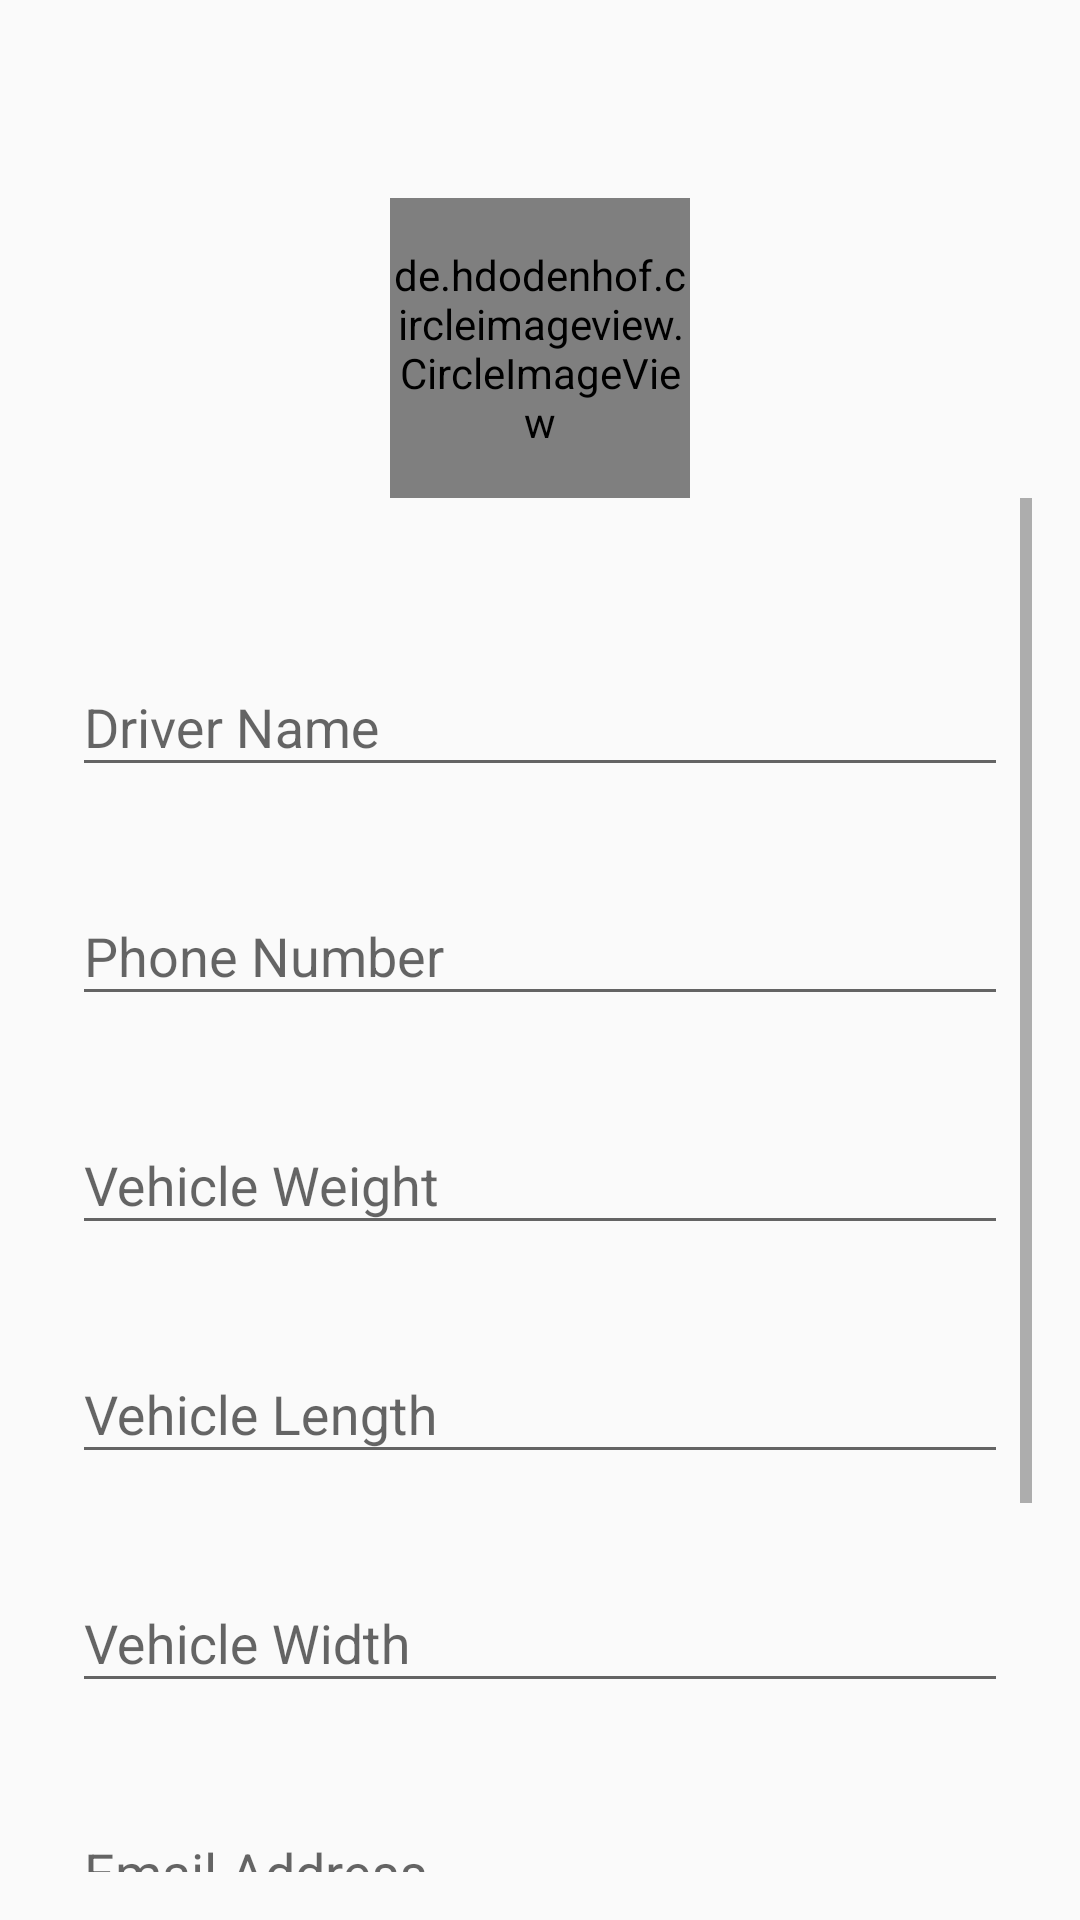

Android layout source for this screen:
<!-- AndroidManifest.xml: application theme AppTheme -->
<!-- res/layout/activity_driver_reg.xml -->
<?xml version="1.0" encoding="utf-8"?>
<RelativeLayout xmlns:android="http://schemas.android.com/apk/res/android"
    xmlns:app="http://schemas.android.com/apk/res-auto"
    xmlns:tools="http://schemas.android.com/tools"
    android:id="@+id/activity_main"
    android:layout_width="match_parent"
    android:layout_height="match_parent"
    tools:context=".Driver.Driver_reg"
    android:paddingBottom="@dimen/activity_vertical_margin"
    android:paddingLeft="@dimen/activity_horizontal_margin"
    android:paddingRight="@dimen/activity_horizontal_margin"
    android:paddingTop="@dimen/activity_vertical_margin"
    >

    <de.hdodenhof.circleimageview.CircleImageView
        android:id="@+id/header_icon"
        android:layout_width="@dimen/image_header_dimen"
        android:layout_height="@dimen/image_header_dimen"
        android:layout_centerHorizontal="true"
        android:layout_marginTop="@dimen/image_header_top_margin"
        android:src="@drawable/logo" />
    <ScrollView
        android:layout_width="match_parent"
        android:layout_height="match_parent"
        android:layout_below="@id/header_icon"        >

        <RelativeLayout
            android:id="@+id/login_container"
            android:layout_width="match_parent"
            android:layout_height="wrap_content"
            android:layout_alignParentLeft="true"
            android:layout_alignParentStart="true"
            android:layout_below="@id/header_icon">

            <LinearLayout
                android:layout_width="match_parent"
                android:layout_height="match_parent"
                android:orientation="vertical"
                android:paddingLeft="@dimen/login_layout_padding"
                android:paddingRight="@dimen/login_layout_padding"
                android:paddingTop="@dimen/login_layout_padding_top"
                android:weightSum="1">

                <com.google.android.material.textfield.TextInputLayout
                    android:layout_width="match_parent"
                    android:layout_height="wrap_content"
                    android:layout_marginBottom="8dp"
                    android:layout_marginTop="8dp">

                    <com.google.android.material.textfield.TextInputEditText
                        android:id="@+id/username_edit_text"
                        style="@style/RegistrationEditTextStyle"
                        android:layout_gravity="center_horizontal"
                        android:hint="Driver Name" />

                </com.google.android.material.textfield.TextInputLayout>

                <com.google.android.material.textfield.TextInputLayout
                    android:layout_width="match_parent"
                    android:layout_height="wrap_content"
                    android:layout_marginBottom="8dp"
                    android:layout_marginTop="16dp">

                    <com.google.android.material.textfield.TextInputEditText
                        android:id="@+id/password_edit_text"
                        style="@style/RegistrationEditTextStyle"
                        android:layout_gravity="center_horizontal"
                        android:hint="Phone Number"
                        android:inputType="phone" />

                </com.google.android.material.textfield.TextInputLayout>
                //age
                <com.google.android.material.textfield.TextInputLayout
                    android:layout_width="match_parent"
                    android:layout_height="wrap_content"
                    android:layout_marginBottom="8dp"
                    android:layout_marginTop="16dp">

                    <com.google.android.material.textfield.TextInputEditText
                        android:id="@+id/age"
                        style="@style/RegistrationEditTextStyle"
                        android:layout_gravity="center_horizontal"
                        android:maxLength="20"
                        android:hint="Vehicle Weight"
                        android:inputType="numberDecimal" />

                </com.google.android.material.textfield.TextInputLayout>
                //number
                <com.google.android.material.textfield.TextInputLayout
                    android:layout_width="match_parent"
                    android:layout_height="wrap_content"
                    android:layout_marginBottom="8dp"
                    android:layout_marginTop="16dp">

                    <com.google.android.material.textfield.TextInputEditText
                        android:id="@+id/number"
                        android:maxLength="11"
                        style="@style/RegistrationEditTextStyle"
                        android:layout_gravity="center_horizontal"
                        android:hint="Vehicle Length"
                        android:inputType="numberDecimal" />

                </com.google.android.material.textfield.TextInputLayout>
                //number
                <com.google.android.material.textfield.TextInputLayout
                    android:layout_width="match_parent"
                    android:layout_height="wrap_content"
                    android:layout_marginBottom="8dp"
                    android:layout_marginTop="16dp">

                    <com.google.android.material.textfield.TextInputEditText
                        android:id="@+id/number1"
                        android:maxLength="11"
                        style="@style/RegistrationEditTextStyle"
                        android:layout_gravity="center_horizontal"
                        android:hint="Vehicle Width"
                        android:inputType="numberDecimal" />

                </com.google.android.material.textfield.TextInputLayout>
                //number
                <com.google.android.material.textfield.TextInputLayout
                    android:layout_width="match_parent"
                    android:layout_height="wrap_content"
                    android:layout_marginBottom="8dp"
                    android:layout_marginTop="16dp">

                    <com.google.android.material.textfield.TextInputEditText
                        android:id="@+id/number2"
                        android:maxLength="50"
                        style="@style/RegistrationEditTextStyle"
                        android:layout_gravity="center_horizontal"
                        android:hint="Email Address"
                        android:inputType="textEmailAddress" />

                </com.google.android.material.textfield.TextInputLayout>

                //number
                <com.google.android.material.textfield.TextInputLayout
                    android:layout_width="match_parent"
                    android:layout_height="wrap_content"
                    android:layout_marginBottom="8dp"
                    android:layout_marginTop="16dp">

                    <com.google.android.material.textfield.TextInputEditText
                        android:id="@+id/passwordq2"
                        android:maxLength="11"
                        style="@style/RegistrationEditTextStyle"
                        android:layout_gravity="center_horizontal"
                        android:hint="Password"
                        android:inputType="numberPassword" />

                </com.google.android.material.textfield.TextInputLayout>

                <Button
                    android:layout_width="match_parent"
                    android:layout_height="wrap_content"
                    android:layout_gravity="center_horizontal"
                    android:layout_marginLeft="@dimen/login_button_margin"
                    android:layout_marginRight="@dimen/login_button_margin"
                    android:layout_marginTop="@dimen/login_button_margin"
                    android:id="@+id/signup"
                    android:textAllCaps="false"
                    android:textColor="@color/dark_gray"
                    android:text="Submit"/>


            </LinearLayout>

        </RelativeLayout>
    </ScrollView>
</RelativeLayout>
<!-- resources referenced by this layout -->
<resources>
  <color name="dark_gray">#3f3f3f</color>
  <dimen name="activity_horizontal_margin">16dp</dimen>
  <dimen name="activity_vertical_margin">16dp</dimen>
  <dimen name="image_header_dimen">100dp</dimen>
  <dimen name="image_header_top_margin">50dp</dimen>
  <dimen name="login_button_margin">16dp</dimen>
  <dimen name="login_layout_padding">8dp</dimen>
  <dimen name="login_layout_padding_top">36dp</dimen>
  <style name="RegistrationEditTextStyle">
          <item name="android:layout_height">wrap_content</item>
          <item name="android:layout_width">match_parent</item>
        <item name="android:textColorHint">@color/gray</item>
          <item name="android:textColor">@color/dark_gray</item>
          <item name="android:tint">@color/gray</item>
      </style>
  <style name="AppTheme" parent="Theme.AppCompat.Light.NoActionBar">
          
          <item name="colorPrimary">@color/colorPrimary</item>
          <item name="colorPrimaryDark">@color/colorPrimaryDark</item>
          <item name="colorAccent">@color/colorAccent</item>
      </style>
  <color name="gray">#c4c4c4</color>
  <!-- not gathered from this repository: default colours our renderer supplied (Android Studio template values) -->
  <color name="colorPrimary">#FF6200EE</color>
  <color name="colorPrimaryDark">#FF3700B3</color>
  <color name="colorAccent">#FF03DAC5</color>
</resources>
